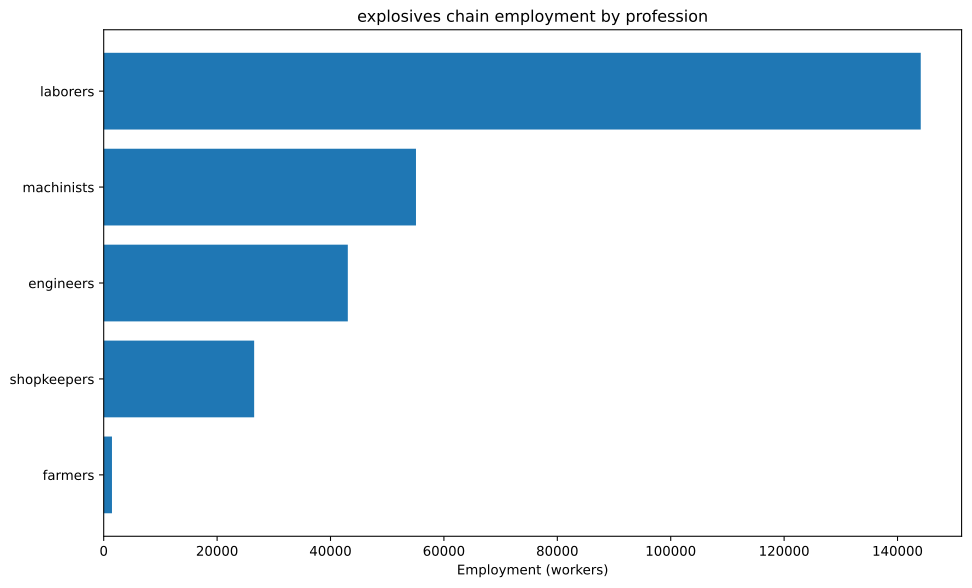

The table this chart was drawn from, first rows:
config, building, profession, employment
building_tooling_workshop+pm_rubber_grip…, building_tooling_workshop, engineers, 1296
building_tooling_workshop+pm_rubber_grip…, building_tooling_workshop, laborers, 7778
building_tooling_workshop+pm_rubber_grip…, building_tooling_workshop, machinists, 2593
building_tooling_workshop+pm_rubber_grip…, building_tooling_workshop, shopkeepers, 1296
building_paper_mill+pm_bleached_paper+pm…, building_paper_mill, engineers, 1985
building_paper_mill+pm_bleached_paper+pm…, building_paper_mill, laborers, 11910
building_paper_mill+pm_bleached_paper+pm…, building_paper_mill, machinists, 3970
building_paper_mill+pm_bleached_paper+pm…, building_paper_mill, shopkeepers, 1985
building_chemical_plant+pm_improved_fert…, building_chemical_plant, engineers, 5671
building_chemical_plant+pm_improved_fert…, building_chemical_plant, laborers, 11343
building_chemical_plant+pm_improved_fert…, building_chemical_plant, machinists, 8507
building_chemical_plant+pm_improved_fert…, building_chemical_plant, shopkeepers, 2836
building_explosives_factory+pm_vacuum_ev…, building_explosives_factory, engineers, 19850
building_explosives_factory+pm_vacuum_ev…, building_explosives_factory, laborers, 39700
building_explosives_factory+pm_vacuum_ev…, building_explosives_factory, machinists, 19850
building_explosives_factory+pm_vacuum_ev…, building_explosives_factory, shopkeepers, 9925
building_steel_mill+pm_open_hearth_proce…, building_steel_mill, engineers, 486.1
building_steel_mill+pm_open_hearth_proce…, building_steel_mill, laborers, 1620
building_steel_mill+pm_open_hearth_proce…, building_steel_mill, machinists, 810.2
building_steel_mill+pm_open_hearth_proce…, building_steel_mill, shopkeepers, 324.1
building_coal_mine+pm_condensing_engine_…, building_coal_mine, engineers, 2210
building_coal_mine+pm_condensing_engine_…, building_coal_mine, laborers, 8841
building_coal_mine+pm_condensing_engine_…, building_coal_mine, machinists, 2947
building_coal_mine+pm_condensing_engine_…, building_coal_mine, shopkeepers, 1474
building_iron_mine+pm_condensing_engine_…, building_iron_mine, engineers, 2142
building_iron_mine+pm_condensing_engine_…, building_iron_mine, laborers, 8568
building_iron_mine+pm_condensing_engine_…, building_iron_mine, machinists, 2856
building_iron_mine+pm_condensing_engine_…, building_iron_mine, shopkeepers, 1428
building_sulfur_mine+pm_condensing_engin…, building_sulfur_mine, engineers, 9411
building_sulfur_mine+pm_condensing_engin…, building_sulfur_mine, laborers, 37644
building_sulfur_mine+pm_condensing_engin…, building_sulfur_mine, machinists, 12548
building_sulfur_mine+pm_condensing_engin…, building_sulfur_mine, shopkeepers, 6274
building_dye_plantation+default_building…, building_dye_plantation, farmers, 882.2
building_dye_plantation+default_building…, building_dye_plantation, laborers, 5293
building_logging_camp+pm_saw_mills+pm_no…, building_logging_camp, laborers, 7940
building_logging_camp+pm_saw_mills+pm_no…, building_logging_camp, machinists, 992.5
building_logging_camp+pm_saw_mills+pm_no…, building_logging_camp, shopkeepers, 992.5
building_rubber_plantation+default_build…, building_rubber_plantation, farmers, 576.1
building_rubber_plantation+default_build…, building_rubber_plantation, laborers, 3457
